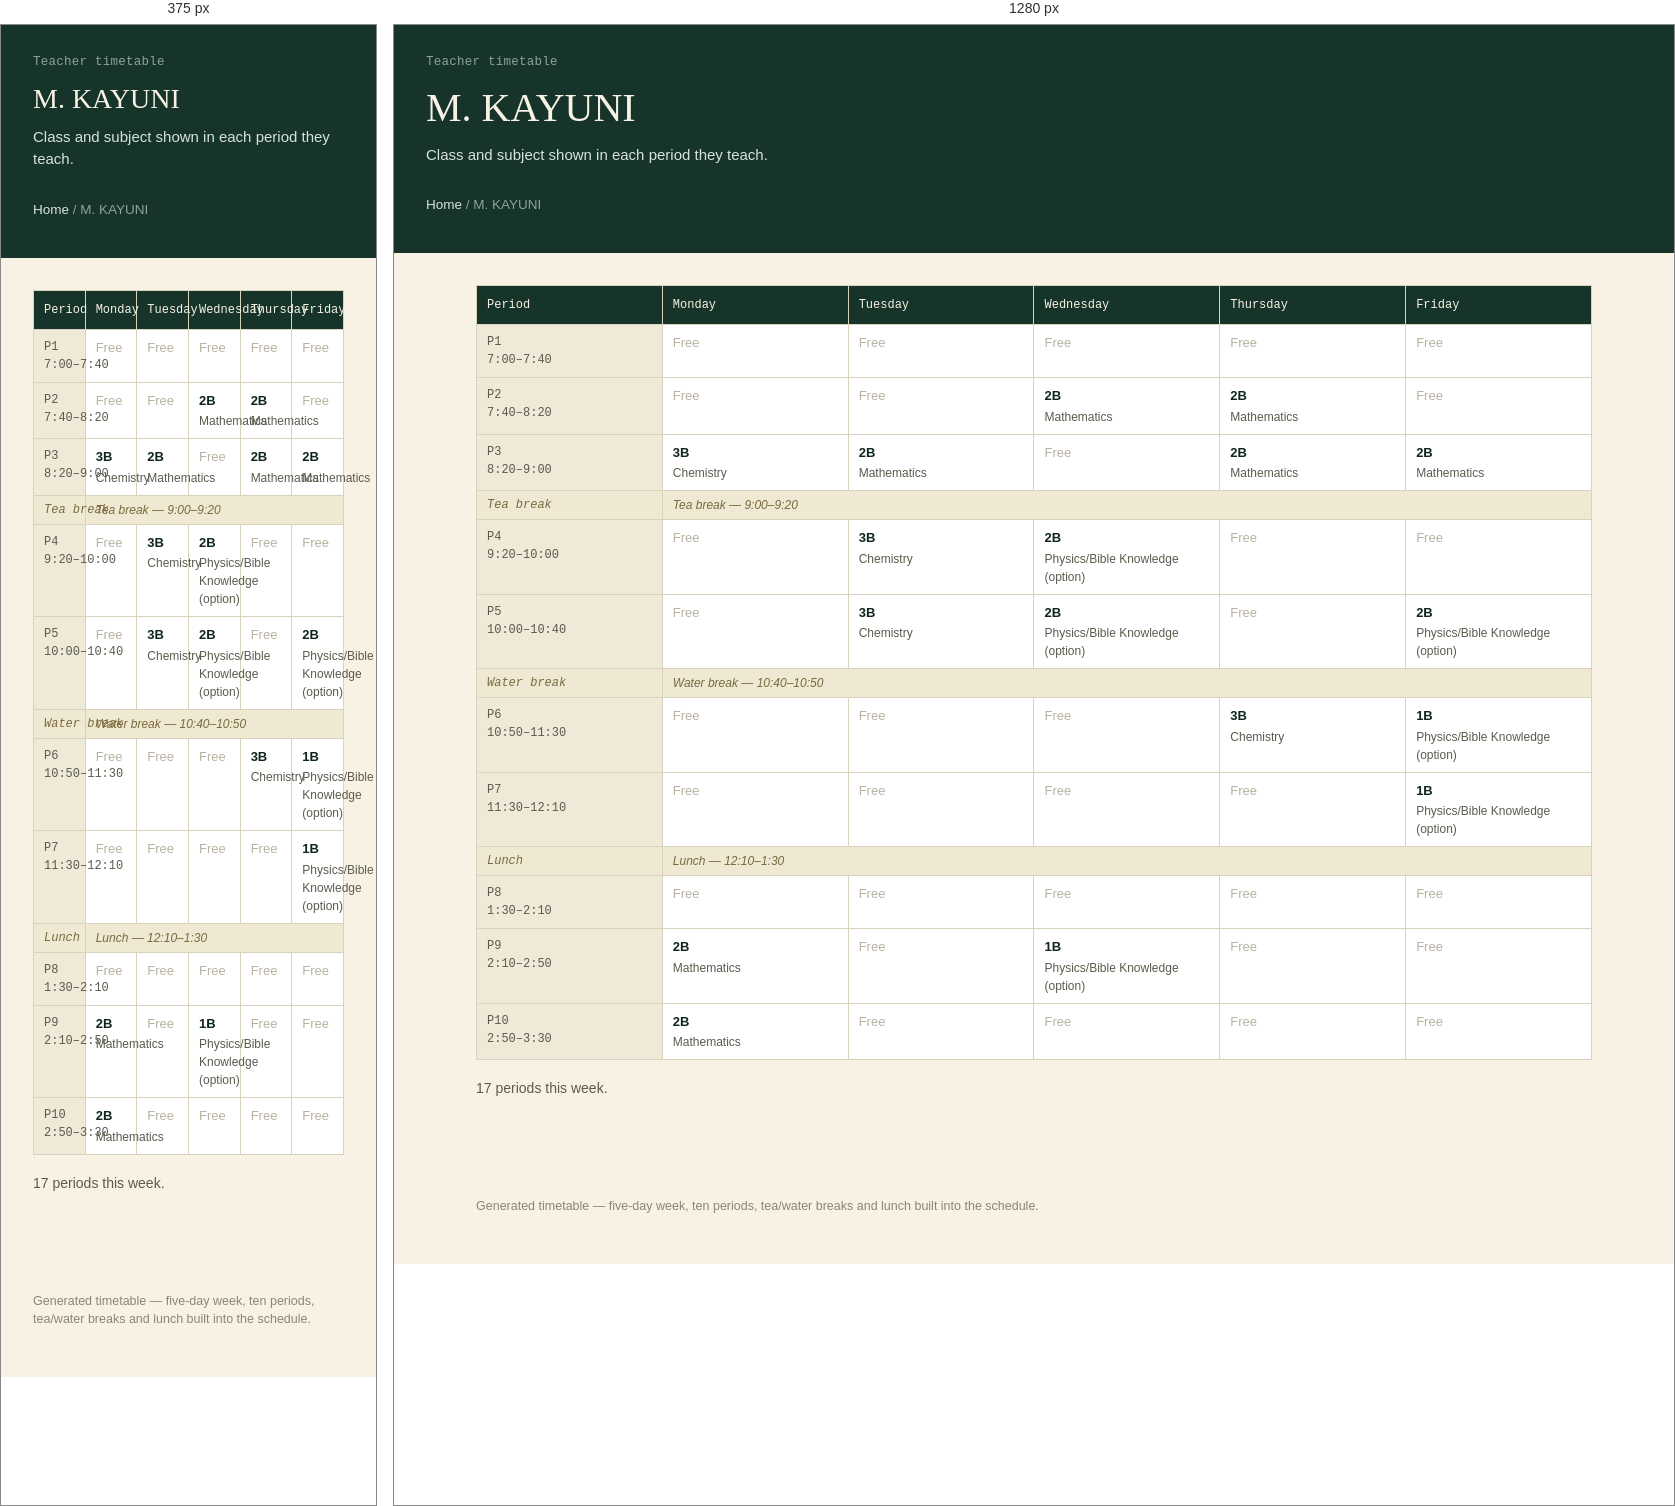
Rendered at 375 px and 1280 px, left to right.

<!-- file: m-kayuni.html -->
<!doctype html>
<html lang="en">
<head>
<meta charset="utf-8">
<meta name="viewport" content="width=device-width, initial-scale=1">
<title>M. KAYUNI</title>
<link rel="stylesheet" href="../style.css">
</head>
<body>
<header class="site-header">
  <p class="eyebrow">Teacher timetable</p>
  <h1>M. KAYUNI</h1>
  <p class="sub">Class and subject shown in each period they teach.</p>
  <p class="crumb"><a href="../index.html">Home</a> / M. KAYUNI</p>
</header>
<main>

<table class="grid" aria-label="M. KAYUNI timetable">
<thead><tr><th scope="col">Period</th><th scope="col">Monday</th><th scope="col">Tuesday</th><th scope="col">Wednesday</th><th scope="col">Thursday</th><th scope="col">Friday</th></tr></thead>
<tbody><tr><th scope="row">P1<br>7:00–7:40</th><td class="empty">Free</td><td class="empty">Free</td><td class="empty">Free</td><td class="empty">Free</td><td class="empty">Free</td></tr><tr><th scope="row">P2<br>7:40–8:20</th><td class="empty">Free</td><td class="empty">Free</td><td><span class="subj">2B</span><span class="who">Mathematics</span></td><td><span class="subj">2B</span><span class="who">Mathematics</span></td><td class="empty">Free</td></tr><tr><th scope="row">P3<br>8:20–9:00</th><td><span class="subj">3B</span><span class="who">Chemistry</span></td><td><span class="subj">2B</span><span class="who">Mathematics</span></td><td class="empty">Free</td><td><span class="subj">2B</span><span class="who">Mathematics</span></td><td><span class="subj">2B</span><span class="who">Mathematics</span></td></tr><tr class="break-row"><th scope="row">Tea break</th><td colspan="5">Tea break &mdash; 9:00–9:20</td></tr><tr><th scope="row">P4<br>9:20–10:00</th><td class="empty">Free</td><td><span class="subj">3B</span><span class="who">Chemistry</span></td><td><span class="subj">2B</span><span class="who">Physics/Bible Knowledge (option)</span></td><td class="empty">Free</td><td class="empty">Free</td></tr><tr><th scope="row">P5<br>10:00–10:40</th><td class="empty">Free</td><td><span class="subj">3B</span><span class="who">Chemistry</span></td><td><span class="subj">2B</span><span class="who">Physics/Bible Knowledge (option)</span></td><td class="empty">Free</td><td><span class="subj">2B</span><span class="who">Physics/Bible Knowledge (option)</span></td></tr><tr class="break-row"><th scope="row">Water break</th><td colspan="5">Water break &mdash; 10:40–10:50</td></tr><tr><th scope="row">P6<br>10:50–11:30</th><td class="empty">Free</td><td class="empty">Free</td><td class="empty">Free</td><td><span class="subj">3B</span><span class="who">Chemistry</span></td><td><span class="subj">1B</span><span class="who">Physics/Bible Knowledge (option)</span></td></tr><tr><th scope="row">P7<br>11:30–12:10</th><td class="empty">Free</td><td class="empty">Free</td><td class="empty">Free</td><td class="empty">Free</td><td><span class="subj">1B</span><span class="who">Physics/Bible Knowledge (option)</span></td></tr><tr class="break-row"><th scope="row">Lunch</th><td colspan="5">Lunch &mdash; 12:10–1:30</td></tr><tr><th scope="row">P8<br>1:30–2:10</th><td class="empty">Free</td><td class="empty">Free</td><td class="empty">Free</td><td class="empty">Free</td><td class="empty">Free</td></tr><tr><th scope="row">P9<br>2:10–2:50</th><td><span class="subj">2B</span><span class="who">Mathematics</span></td><td class="empty">Free</td><td><span class="subj">1B</span><span class="who">Physics/Bible Knowledge (option)</span></td><td class="empty">Free</td><td class="empty">Free</td></tr><tr><th scope="row">P10<br>2:50–3:30</th><td><span class="subj">2B</span><span class="who">Mathematics</span></td><td class="empty">Free</td><td class="empty">Free</td><td class="empty">Free</td><td class="empty">Free</td></tr></tbody>
</table>
<p class="section-note" style="margin-top:18px;">17 periods this week.</p>

</main>
<footer>Generated timetable &mdash; five-day week, ten periods, tea/water breaks and lunch built into the schedule.</footer>
</body>
</html>

/* @media block from style.css */
@media (max-width: 720px) { .nav-grid { grid-template-columns: 1fr; gap: 32px; } }